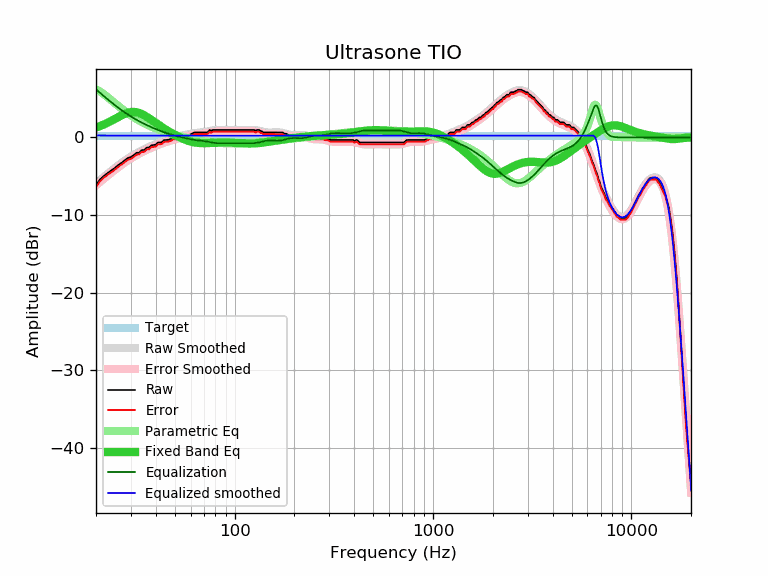

The file beside this chart, header and first rows:
frequency, raw, error, smoothed, error_smoothed, equalization, parametric_eq, equalized_raw, equalized_smoothed, target
20, -6.16, -6.40, -5.93, -6.17, 6.21, 1.28, 0.05, 0.28, 0.24
21, -5.38, -5.62, -5.48, -5.71, 5.73, 1.48, 0.35, 0.26, 0.24
22, -4.92, -5.16, -5.05, -5.28, 5.29, 1.69, 0.37, 0.24, 0.24
23, -4.54, -4.78, -4.64, -4.88, 4.88, 1.92, 0.34, 0.24, 0.24
24, -4.22, -4.46, -4.26, -4.49, 4.49, 2.17, 0.27, 0.24, 0.24
25, -3.89, -4.13, -3.90, -4.13, 4.13, 2.41, 0.24, 0.24, 0.24
26, -3.52, -3.76, -3.56, -3.80, 3.80, 2.65, 0.28, 0.24, 0.24
27, -3.24, -3.48, -3.25, -3.49, 3.49, 2.87, 0.25, 0.24, 0.24
28, -2.92, -3.16, -2.97, -3.20, 3.20, 3.05, 0.28, 0.24, 0.24
29, -2.64, -2.88, -2.71, -2.94, 2.94, 3.19, 0.30, 0.24, 0.24
30, -2.52, -2.76, -2.46, -2.70, 2.70, 3.27, 0.18, 0.24, 0.24
31, -2.27, -2.51, -2.24, -2.48, 2.48, 3.29, 0.21, 0.24, 0.24
32, -1.99, -2.23, -2.04, -2.28, 2.28, 3.25, 0.29, 0.24, 0.24
33, -1.95, -2.19, -1.85, -2.09, 2.09, 3.16, 0.14, 0.24, 0.24
34, -1.63, -1.87, -1.68, -1.91, 1.91, 3.03, 0.28, 0.24, 0.24
35, -1.62, -1.86, -1.52, -1.75, 1.75, 2.86, 0.13, 0.24, 0.24
36, -1.31, -1.55, -1.37, -1.60, 1.60, 2.67, 0.29, 0.24, 0.24
37, -1.30, -1.54, -1.22, -1.46, 1.46, 2.47, 0.16, 0.24, 0.24
38, -1.02, -1.26, -1.09, -1.33, 1.33, 2.27, 0.31, 0.24, 0.24
39, -0.97, -1.21, -0.96, -1.20, 1.20, 2.07, 0.23, 0.24, 0.24
40, -0.93, -1.17, -0.85, -1.08, 1.08, 1.87, 0.15, 0.24, 0.24
41, -0.65, -0.89, -0.73, -0.97, 0.97, 1.68, 0.32, 0.24, 0.24
42, -0.65, -0.89, -0.63, -0.87, 0.87, 1.50, 0.22, 0.24, 0.24
43, -0.60, -0.84, -0.53, -0.77, 0.77, 1.33, 0.17, 0.24, 0.24
44, -0.34, -0.58, -0.44, -0.68, 0.68, 1.16, 0.34, 0.24, 0.24
45, -0.32, -0.56, -0.35, -0.59, 0.59, 1.00, 0.27, 0.24, 0.24
46, -0.32, -0.56, -0.27, -0.51, 0.51, 0.85, 0.19, 0.24, 0.24
47, -0.24, -0.48, -0.20, -0.43, 0.43, 0.71, 0.19, 0.24, 0.24
48, -0.16, -0.40, -0.13, -0.36, 0.36, 0.58, 0.20, 0.24, 0.24
49, 0.00, -0.24, -0.06, -0.30, 0.30, 0.45, 0.30, 0.24, 0.24
50, 0.00, -0.24, 0.00, -0.24, 0.24, 0.33, 0.24, 0.24, 0.24
51, 0.00, -0.24, 0.06, -0.18, 0.18, 0.21, 0.18, 0.24, 0.24
52, 0.09, -0.15, 0.11, -0.12, 0.12, 0.10, 0.21, 0.24, 0.24
53, 0.16, -0.08, 0.17, -0.07, 0.07, -0.00, 0.23, 0.24, 0.24
54, 0.32, 0.08, 0.21, -0.02, 0.02, -0.10, 0.34, 0.24, 0.24
55, 0.32, 0.08, 0.26, 0.03, -0.03, -0.19, 0.29, 0.24, 0.24
56, 0.32, 0.08, 0.31, 0.07, -0.07, -0.27, 0.25, 0.24, 0.24
57, 0.32, 0.08, 0.35, 0.12, -0.12, -0.35, 0.20, 0.24, 0.24
58, 0.32, 0.08, 0.39, 0.16, -0.16, -0.41, 0.16, 0.24, 0.24
59, 0.32, 0.08, 0.43, 0.20, -0.20, -0.48, 0.12, 0.24, 0.24
60, 0.41, 0.17, 0.47, 0.23, -0.23, -0.53, 0.18, 0.24, 0.24
61, 0.49, 0.25, 0.50, 0.27, -0.27, -0.58, 0.22, 0.24, 0.24
62, 0.61, 0.37, 0.53, 0.30, -0.30, -0.62, 0.31, 0.24, 0.24
63, 0.65, 0.41, 0.56, 0.32, -0.32, -0.65, 0.33, 0.24, 0.24
64, 0.65, 0.41, 0.58, 0.35, -0.35, -0.68, 0.30, 0.24, 0.24
65, 0.65, 0.41, 0.61, 0.37, -0.37, -0.70, 0.28, 0.24, 0.24
66, 0.65, 0.41, 0.63, 0.39, -0.39, -0.71, 0.26, 0.24, 0.24
67, 0.65, 0.41, 0.64, 0.41, -0.41, -0.72, 0.24, 0.24, 0.24
68, 0.65, 0.41, 0.66, 0.42, -0.42, -0.73, 0.23, 0.24, 0.24
69, 0.65, 0.41, 0.68, 0.44, -0.44, -0.74, 0.21, 0.24, 0.24
70, 0.65, 0.41, 0.70, 0.46, -0.46, -0.74, 0.19, 0.24, 0.24
71, 0.65, 0.41, 0.72, 0.49, -0.49, -0.74, 0.16, 0.24, 0.24
72, 0.65, 0.41, 0.75, 0.51, -0.51, -0.73, 0.14, 0.24, 0.24
73, 0.67, 0.43, 0.77, 0.54, -0.54, -0.73, 0.13, 0.24, 0.24
74, 0.83, 0.59, 0.80, 0.57, -0.57, -0.72, 0.26, 0.24, 0.24
75, 0.97, 0.73, 0.83, 0.60, -0.60, -0.71, 0.37, 0.24, 0.24
76, 0.82, 0.58, 0.86, 0.63, -0.63, -0.71, 0.19, 0.24, 0.24
77, 0.95, 0.71, 0.89, 0.66, -0.66, -0.70, 0.29, 0.24, 0.24
78, 0.97, 0.73, 0.92, 0.68, -0.68, -0.69, 0.29, 0.24, 0.24
79, 0.97, 0.73, 0.94, 0.70, -0.70, -0.69, 0.27, 0.24, 0.24
... 553 more rows
